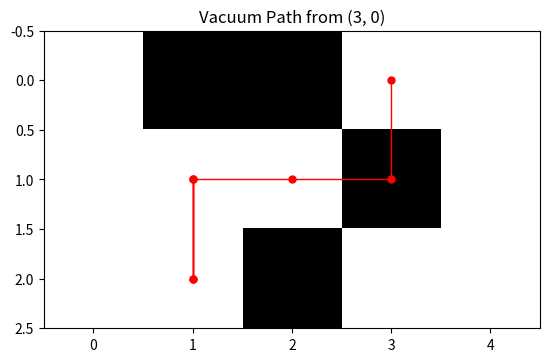

Here is the Python script that generated this plot:
import random 
import matplotlib.pyplot as plt
import numpy as np

valid_directions = ['L', 'R', 'U', 'D']

def generate_room(width, height, dirt_prob=0.5):
    '''
    Generate random height x width grid space where each cell has a
    dirt_prob probability of being a 1.
    '''
    # Error handling
    if not isinstance(width, int) or width <= 0:
        raise ValueError("Width must be a positive integer.")
    if not isinstance(height, int) or height <= 0:
        raise ValueError("Height must be a positive integer.")
    if not 0 <= dirt_prob <= 1:
        raise ValueError("Probability must be between 0 and 1.")
    
    # Create room and update each cell based on probability 
    room = [[0 for x in range(width)] for y in range(height)]
    for y in range(height):
        for x in range(width):
            r = random.random()
            if r <= dirt_prob:
                room[y][x] = 1
    return room

def generate_start(width, height):
    '''
    Generate random starting point (x, y) in height x width grid space
    '''
    # Error handling
    if not isinstance(width, int) or width <= 0:
        raise ValueError("Width must be a positive integer.")
    if not isinstance(height, int) or height <= 0:
        raise ValueError("Height must be a positive integer.")
    
    # Uniformly random integer coordinate
    x = random.randint(0, width - 1)
    y = random.randint(0, height - 1)
    return (x, y)

def generate_directions(length, distrib):
    '''
    Generate random sequence of directions with given length and 
    distribution for directions.
    '''
    # Error handling
    if not isinstance(length, int) or length <= 0:
        raise ValueError("Length of list must be a positive integer.")
    if set(distrib.keys()) != set(valid_directions):
        raise ValueError("Distribution must include all and only valid directions: " +
                         ", ".join(valid_directions))
    probs = distrib.values()
    if not abs(sum(probs) - 1) < 1e-9:
        raise ValueError("Probabilities must sum to 1.")
    if not all(0 <= p <= 1 for p in probs):
        raise ValueError("Probabilities must be between 0 and 1.")
        
    return random.choices(valid_directions, 
                          weights=[distrib[d] for d in valid_directions], 
                          k=length)
    
def clean_room(room, start, directions):
    '''
    Given a grid, starting point and sequence of directions, begins at
    start and follows the direction, cleaning any dirty cell along
    the way.
    '''
    # Error handling
    if not room or not all(isinstance(row, list) for row in room):
        raise ValueError("Room must be a non-empty list of lists.")
    height, width = len(room), len(room[0])
    if not all(len(row) == width for row in room):
        raise ValueError("All rows in room must have the same length.")
    if not (isinstance(start, tuple) and len(start) == 2):
        raise ValueError("Start must be a tuple of (x, y).")
    x, y = start
    if not (0 <= x < width and 0 <= y < height):
        raise ValueError(f"Start {start} is outside room bounds ({width}, {height}).")
    if not all(d in valid_directions for d in directions):
        raise ValueError("Invalid direction(s), please try again.")
    
    # Deep copy of the grid and counter for cleaned cells
    cleaned_room = [row[:] for row in room]
    clean_counter = 0
    path = [(x, y)]  # Track path for visualization
    
    # Check starting point
    if cleaned_room[y][x] == 1:
        cleaned_room[y][x] = 0
        clean_counter += 1
    
    for d in directions:
        # Update coordinates, go to other side if out of bounds
        if d == 'L':
            x = x - 1 if x > 0 else width - 1
        elif d == 'R':
            x = x + 1 if x < width - 1 else 0
        elif d == 'U':
            y = y - 1 if y > 0 else height - 1
        elif d == 'D':
            y = y + 1 if y < height - 1 else 0
        
        # Stores coordinate and cleans if dirty
        path.append((x, y))
        if cleaned_room[y][x] == 1:
            cleaned_room[y][x] = 0
            clean_counter += 1
    
    return cleaned_room, clean_counter, path

def plot_room(room, path, title):
    room_array = np.array(room)
    plt.imshow(room_array, cmap='Greys', interpolation='none')
    path_x, path_y = zip(*path)
    plt.plot(path_x, path_y, 'r.-', linewidth=1, markersize=10)
    plt.title(title)
    plt.show()

# Test with visualization
# random.seed(100)
width = 5
height = 3
path_length = 6

my_room = generate_room(width, height, 0.3)
print(f"Current {height}x{width} room:")
for row in my_room:
    print(row)
    
start = generate_start(width, height)

my_distrib = {'L': 0.25, 'R': 0.25, 'U': 0.25, 'D': 0.25}
my_directions = generate_directions(path_length, my_distrib)
print(f"\nStarting at {start}, vacuum cleaner follows path:")
print(my_directions)
    
try:
    result, count, path = clean_room(my_room, start, my_directions)
    print("\nCleaned room:")
    for row in result:
        print(row)
    print(f"Cleaned {count} cells.")
    plot_room(my_room, path, f"Vacuum Path from {start}")
except ValueError as ve:
    print(f"ValueError: {ve}")
    
Nine = 9
Ten = 12

